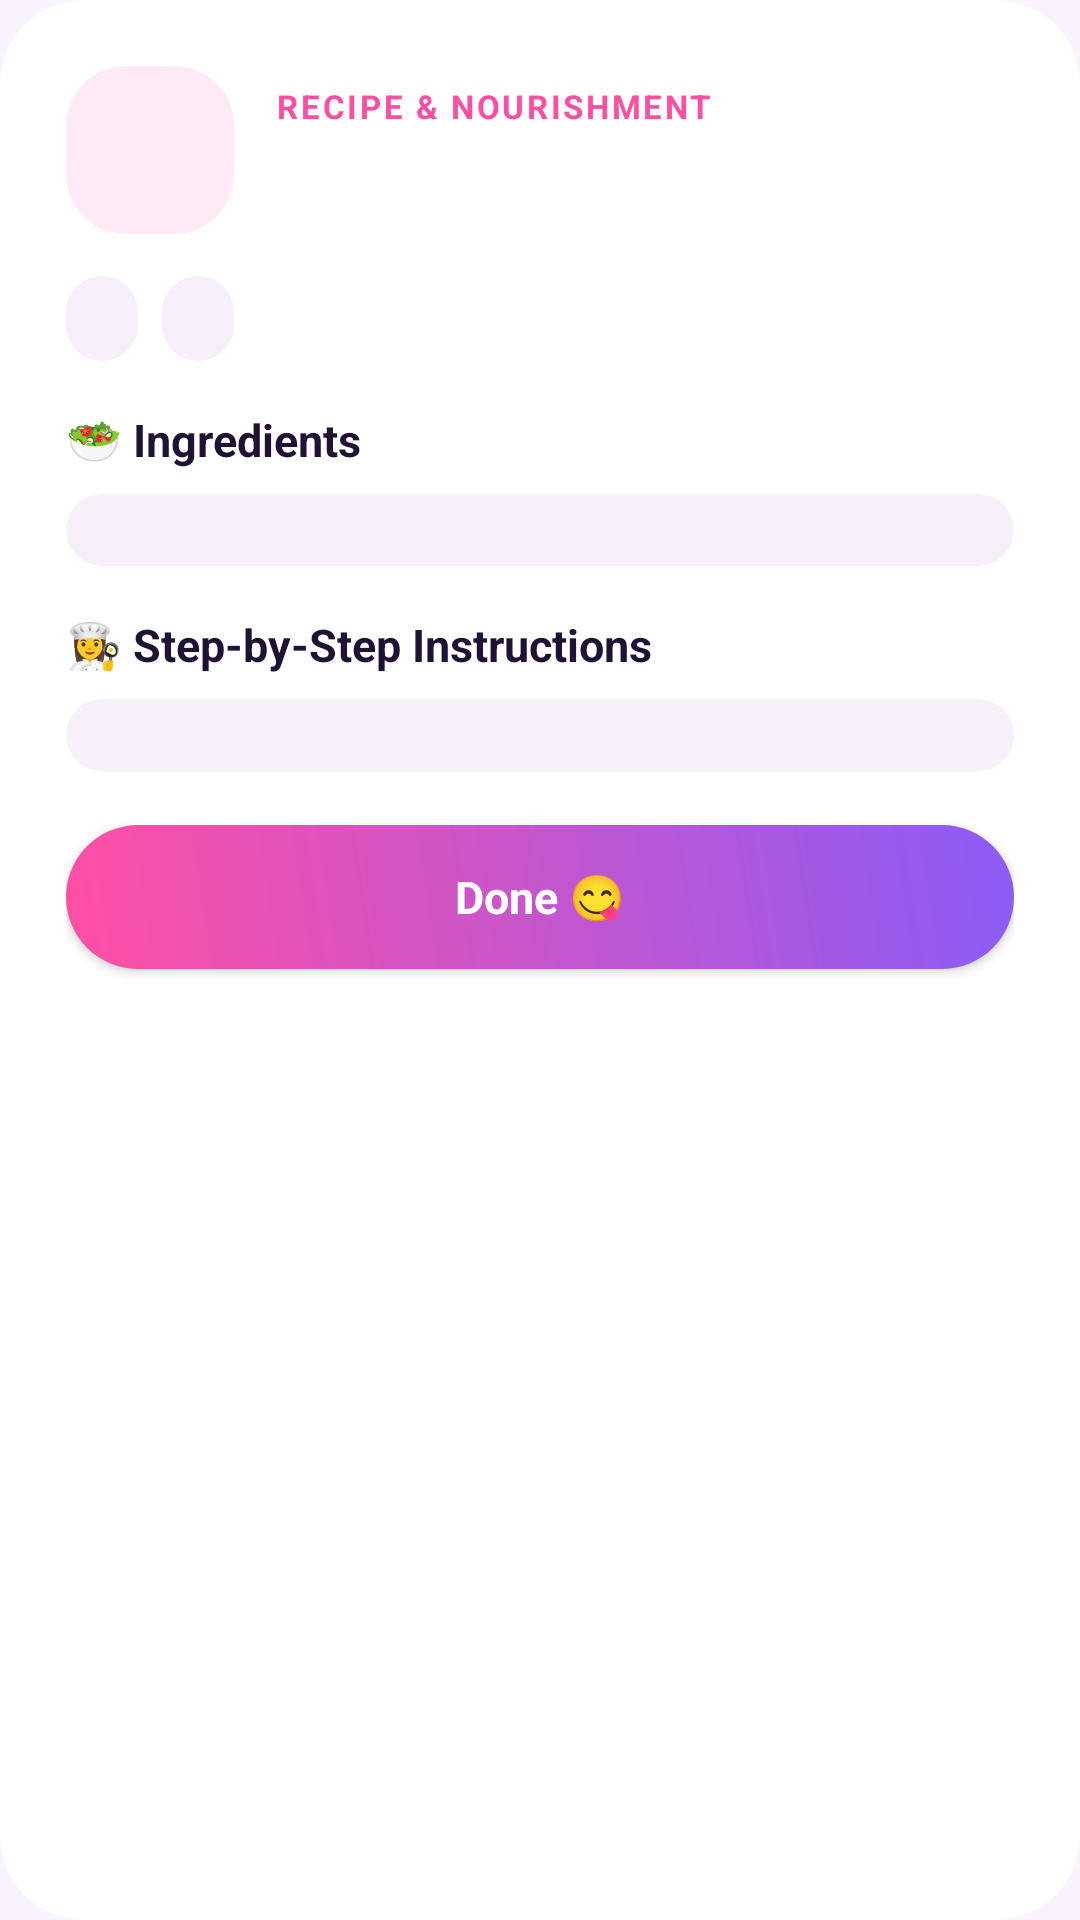

This screen was rendered from an Android layout file. Write that file and the resources it references.
<!-- AndroidManifest.xml: application theme Theme.Bloom -->
<!-- res/layout/dialog_recipe_detail.xml -->
<?xml version="1.0" encoding="utf-8"?>
<LinearLayout xmlns:android="http://schemas.android.com/apk/res/android"
    android:layout_width="match_parent"
    android:layout_height="wrap_content"
    android:background="@drawable/bg_dialog_card"
    android:orientation="vertical"
    android:padding="22dp">

    <LinearLayout
        android:layout_width="match_parent"
        android:layout_height="wrap_content"
        android:gravity="center_vertical"
        android:orientation="horizontal">

        <TextView
            android:id="@+id/dialogRecipeIcon"
            android:layout_width="56dp"
            android:layout_height="56dp"
            android:background="@drawable/bg_icon_circle"
            android:gravity="center"
            android:textSize="28sp" />

        <LinearLayout
            android:layout_width="0dp"
            android:layout_height="wrap_content"
            android:layout_marginStart="14dp"
            android:layout_weight="1"
            android:orientation="vertical">

            <TextView
                android:layout_width="wrap_content"
                android:layout_height="wrap_content"
                android:letterSpacing="0.08"
                android:text="@string/dialog_recipe_category"
                android:textColor="@color/bloom_pink"
                android:textSize="11sp"
                android:textStyle="bold" />

            <TextView
                android:id="@+id/dialogRecipeTitle"
                android:layout_width="wrap_content"
                android:layout_height="wrap_content"
                android:layout_marginTop="2dp"
                android:textColor="@color/bloom_text"
                android:textSize="20sp"
                android:textStyle="bold" />
        </LinearLayout>
    </LinearLayout>

    <LinearLayout
        android:id="@+id/dialogRecipeMetaContainer"
        android:layout_width="match_parent"
        android:layout_height="wrap_content"
        android:layout_marginTop="14dp"
        android:orientation="horizontal">

        <TextView
            android:id="@+id/dialogRecipePrep"
            android:layout_width="wrap_content"
            android:layout_height="wrap_content"
            android:background="@drawable/bg_soft_pill"
            android:paddingStart="12dp"
            android:paddingTop="6dp"
            android:paddingEnd="12dp"
            android:paddingBottom="6dp"
            android:textColor="@color/bloom_purple"
            android:textSize="12sp"
            android:textStyle="bold" />

        <TextView
            android:id="@+id/dialogRecipeMacros"
            android:layout_width="wrap_content"
            android:layout_height="wrap_content"
            android:layout_marginStart="8dp"
            android:background="@drawable/bg_soft_pill"
            android:paddingStart="12dp"
            android:paddingTop="6dp"
            android:paddingEnd="12dp"
            android:paddingBottom="6dp"
            android:textColor="@color/bloom_text"
            android:textSize="12sp"
            android:textStyle="bold" />
    </LinearLayout>

    <ScrollView
        android:layout_width="match_parent"
        android:layout_height="wrap_content"
        android:layout_marginTop="16dp"
        android:scrollbars="none">

        <LinearLayout
            android:layout_width="match_parent"
            android:layout_height="wrap_content"
            android:orientation="vertical">

            <TextView
                android:layout_width="wrap_content"
                android:layout_height="wrap_content"
                android:text="@string/dialog_ingredients_title"
                android:textColor="@color/bloom_text"
                android:textSize="15sp"
                android:textStyle="bold" />

            <LinearLayout
                android:id="@+id/dialogIngredientsContainer"
                android:layout_width="match_parent"
                android:layout_height="wrap_content"
                android:layout_marginTop="8dp"
                android:background="@drawable/bg_input_field"
                android:orientation="vertical"
                android:padding="12dp" />

            <TextView
                android:layout_width="wrap_content"
                android:layout_height="wrap_content"
                android:layout_marginTop="16dp"
                android:text="@string/dialog_instructions_title"
                android:textColor="@color/bloom_text"
                android:textSize="15sp"
                android:textStyle="bold" />

            <LinearLayout
                android:id="@+id/dialogInstructionsContainer"
                android:layout_width="match_parent"
                android:layout_height="wrap_content"
                android:layout_marginTop="8dp"
                android:background="@drawable/bg_input_field"
                android:orientation="vertical"
                android:padding="12dp" />
        </LinearLayout>
    </ScrollView>

    <Button
        android:id="@+id/buttonRecipeDone"
        android:layout_width="match_parent"
        android:layout_height="48dp"
        android:layout_marginTop="18dp"
        android:background="@drawable/bg_gradient_card"
        android:elevation="2dp"
        android:text="@string/dialog_done"
        android:textAllCaps="false"
        android:textColor="@color/bloom_white"
        android:textSize="15sp"
        android:textStyle="bold" />
</LinearLayout>
<!-- resources referenced by this layout -->
<resources>
  <color name="bloom_pink">#FF4FA3</color>
  <color name="bloom_purple">#8B5CF6</color>
  <color name="bloom_text">#1F1235</color>
  <color name="bloom_white">#FFFFFFFF</color>
  <!-- drawable bg_dialog_card (drawable) -->
  <?xml version="1.0" encoding="utf-8"?>
  <shape xmlns:android="http://schemas.android.com/apk/res/android">
      <solid android:color="@color/bloom_card"/>
      <corners android:radius="28dp"/>
  </shape>
  <!-- drawable bg_gradient_card (drawable) -->
  <?xml version="1.0" encoding="utf-8"?>
  <shape xmlns:android="http://schemas.android.com/apk/res/android">
      <gradient
          android:angle="45"
          android:endColor="@color/bloom_gradient_end"
          android:startColor="@color/bloom_gradient_start"
          android:type="linear"/>
      <corners android:radius="32dp"/>
  </shape>
  <!-- drawable bg_icon_circle (drawable) -->
  <?xml version="1.0" encoding="utf-8"?>
  <shape xmlns:android="http://schemas.android.com/apk/res/android">
      <solid android:color="@color/bloom_soft_pink"/>
      <corners android:radius="20dp"/>
  </shape>
  <!-- drawable bg_input_field (drawable) -->
  <?xml version="1.0" encoding="utf-8"?>
  <shape xmlns:android="http://schemas.android.com/apk/res/android">
      <solid android:color="@color/bloom_pill"/>
      <corners android:radius="16dp"/>
  </shape>
  <!-- drawable bg_soft_pill (drawable) -->
  <?xml version="1.0" encoding="utf-8"?>
  <shape xmlns:android="http://schemas.android.com/apk/res/android" android:shape="rectangle">
      <solid android:color="@color/bloom_pill"/>
      <corners android:radius="28dp"/>
  </shape>
  <string name="dialog_done">Done 😋</string>
  <string name="dialog_ingredients_title">🥗 Ingredients</string>
  <string name="dialog_instructions_title">👩‍🍳 Step-by-Step Instructions</string>
  <string name="dialog_recipe_category">RECIPE &amp; NOURISHMENT</string>
  <style name="Theme.Bloom" parent="Theme.MaterialComponents.Light.NoActionBar">
          <item name="colorPrimary">@color/bloom_pink</item>
          <item name="colorOnPrimary">#FFFFFF</item>
          <item name="colorSecondary">@color/bloom_purple</item>
          <item name="android:windowBackground">@color/bloom_bg</item>
          <item name="android:statusBarColor" tools:targetApi="21">@color/bloom_bg</item>
          <item name="android:navigationBarColor">@color/bloom_bg</item>
          <item name="android:fontFamily">sans-serif</item>
          <item name="android:windowLightStatusBar">true</item>
      </style>
  <color name="bloom_card">#FFFFFF</color>
  <color name="bloom_gradient_end">#8B5CF6</color>
  <color name="bloom_gradient_start">#FF4FA3</color>
  <color name="bloom_soft_pink">#FFEAF6</color>
  <color name="bloom_pill">#F7EFF9</color>
  <color name="bloom_bg">#F8F3FF</color>
</resources>
